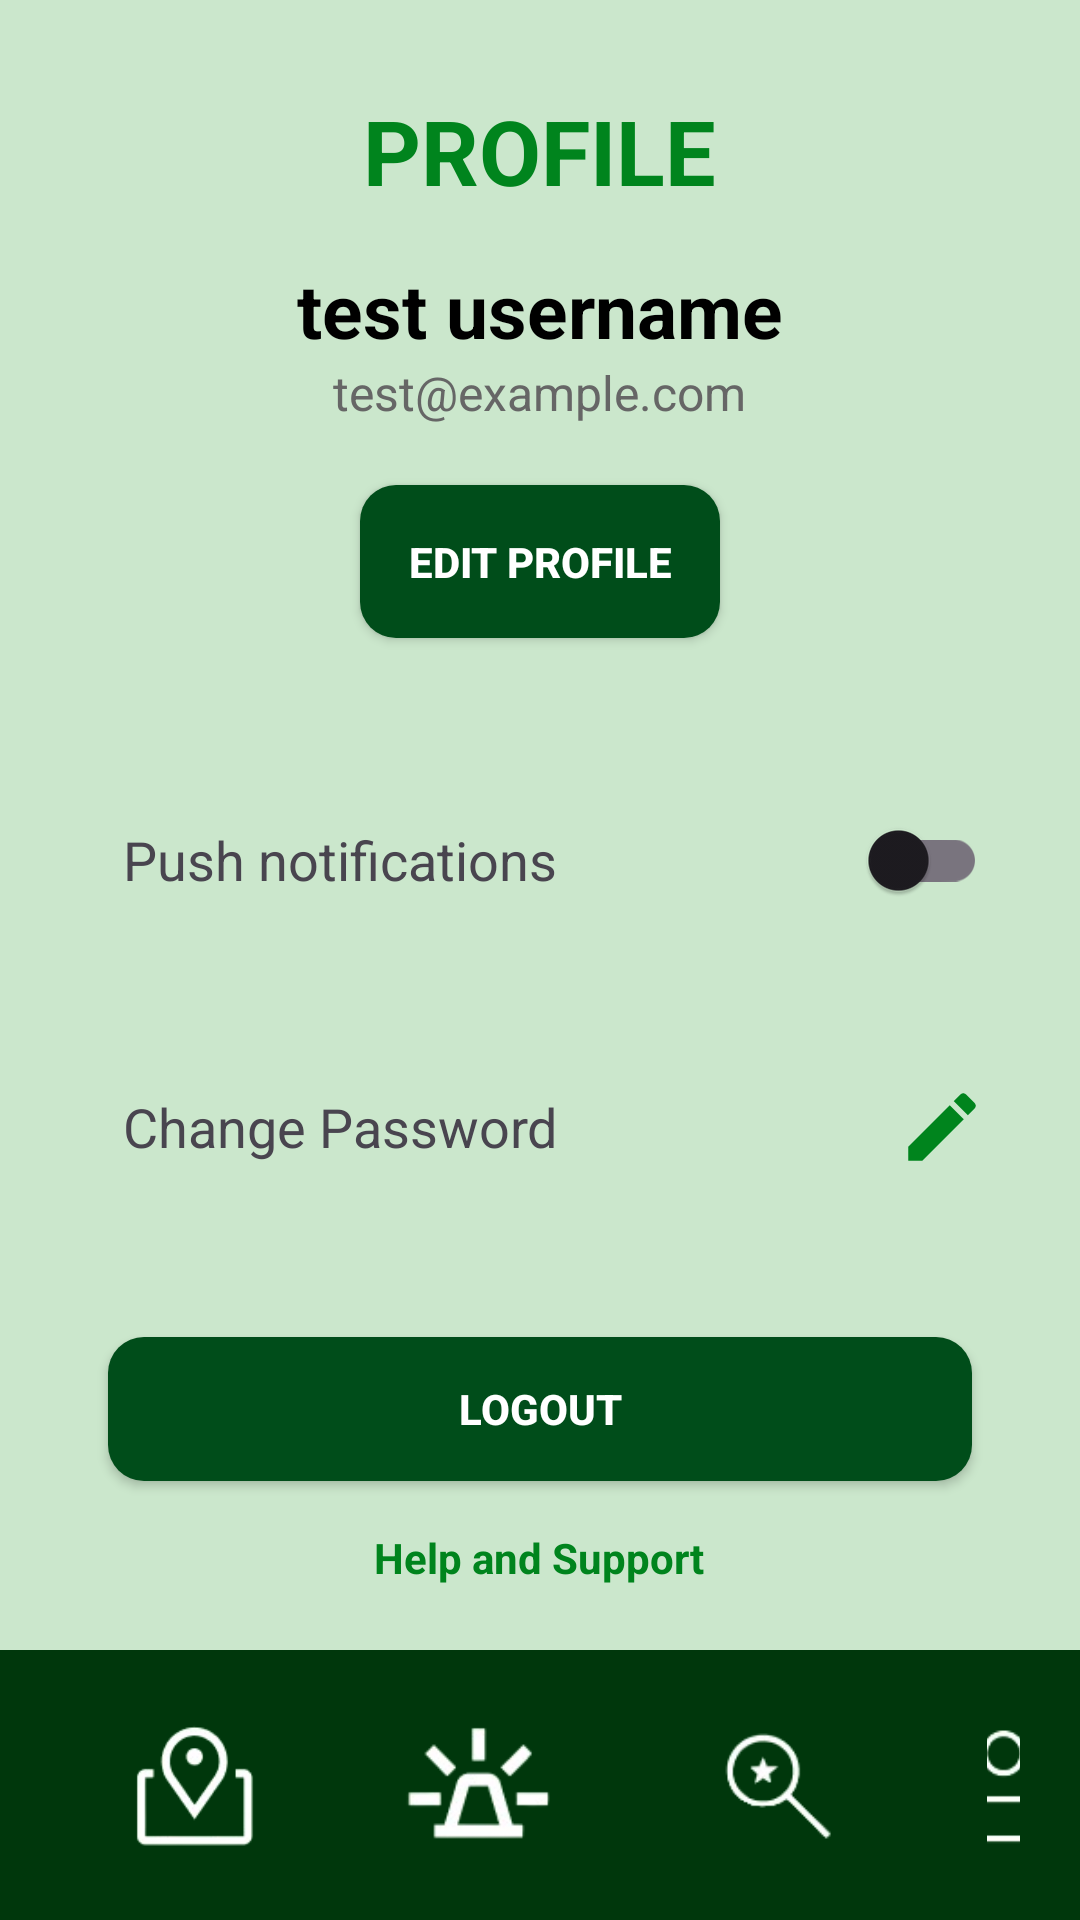

Android layout source for this screen:
<!-- AndroidManifest.xml: application theme Theme.ArchersNav -->
<!-- res/layout/profile_activity.xml -->
<?xml version="1.0" encoding="utf-8"?>
<LinearLayout xmlns:android="http://schemas.android.com/apk/res/android"
    android:layout_width="match_parent"
    android:background="#CBE7CC"
    android:layout_height="match_parent"
    android:orientation="vertical">

    
    <TextView
        android:layout_width="wrap_content"
        android:layout_height="wrap_content"
        android:layout_gravity="center_horizontal"
        android:layout_marginTop="30dp"
        android:text="@string/profile_title"
        android:textColor="#00841D"
        android:textSize="30sp"
        android:textStyle="bold" />

    <ScrollView
        android:layout_width="match_parent"
        android:layout_height="0dp"
        android:layout_weight="1">

        <LinearLayout
            android:layout_width="match_parent"
            android:layout_height="wrap_content"
            android:orientation="vertical"
            android:gravity="center"
            android:paddingStart="16dp"
            android:paddingEnd="16dp">

            
            <TextView
                android:id="@+id/tv_username"
                android:layout_width="wrap_content"
                android:layout_height="wrap_content"
                android:text="@string/profile_username"
                android:textSize="25sp"
                android:textStyle="bold"
                android:textColor="#000000"
                android:layout_gravity="center"
                android:layout_marginTop="16dp" />

            
            <TextView
                android:id="@+id/tv_email"
                android:layout_width="wrap_content"
                android:layout_height="wrap_content"
                android:text="@string/profile_email"
                android:textSize="16sp"
                android:textColor="#666666"
                android:layout_gravity="center"
                android:layout_marginBottom="20dp" />

            
            <androidx.appcompat.widget.AppCompatButton
                android:id="@+id/btn_edit_profile"
                android:layout_width="wrap_content"
                android:layout_height="wrap_content"
                android:text="@string/edit_profile"
                android:textColor="#FFFFFF"
                android:textStyle="bold"
                android:background="@drawable/button_rounded"
                android:layout_marginBottom="25dp"
                android:layout_gravity="center"
                android:elevation="6dp"
                android:padding="16dp" />  

            
            <LinearLayout
                android:layout_width="match_parent"
                android:layout_height="wrap_content"
                android:orientation="horizontal"
                android:gravity="center_vertical"
                android:padding="15dp"
                android:layout_marginTop="10dp"
                android:background="@drawable/rounded_corners"
                android:elevation="4dp">

                <TextView
                    android:id="@+id/tv_push_notifications"
                    android:layout_width="wrap_content"
                    android:layout_height="wrap_content"
                    android:layout_weight="1"
                    android:text="@string/push_notifications"
                    android:textSize="18sp"
                    android:layout_marginStart="10dp" />

                <androidx.appcompat.widget.SwitchCompat
                    android:id="@+id/switch_push_notifications"
                    android:layout_width="wrap_content"
                    android:layout_height="wrap_content"
                    android:layout_marginStart="20dp"
                    android:thumbTint="#00841D"
                    android:minHeight="48dp"
                    android:minWidth="64dp" />
            </LinearLayout>

            
            <LinearLayout
                android:layout_width="match_parent"
                android:layout_height="wrap_content"
                android:orientation="horizontal"
                android:gravity="center_vertical"
                android:padding="15dp"
                android:layout_marginTop="20dp"
                android:background="@drawable/rounded_corners"
                android:elevation="4dp">

                <TextView
                    android:id="@+id/tv_change_password"
                    android:layout_width="wrap_content"
                    android:layout_height="wrap_content"
                    android:layout_weight="1"
                    android:text="@string/change_password"
                    android:textSize="18sp"
                    android:layout_marginStart="10dp" />

                <ImageView
                    android:id="@+id/iv_change_password_arrow"
                    android:layout_width="30dp"
                    android:layout_height="30dp"
                    android:src="@drawable/edit_icon"
                    android:layout_gravity="end" />
            </LinearLayout>

            
            <androidx.appcompat.widget.AppCompatButton
                android:id="@+id/btn_logout"
                android:layout_width="match_parent"
                android:layout_height="wrap_content"
                android:text="@string/logout"
                android:textColor="#FFFFFF"
                android:textStyle="bold"
                android:background="@drawable/button_rounded"
                android:elevation="6dp"
                android:layout_marginTop="40dp"
                android:layout_marginStart="20dp"
                android:layout_marginEnd="20dp" />

            
            <TextView
                android:id="@+id/tv_help_support"
                android:layout_width="wrap_content"
                android:layout_height="wrap_content"
                android:text="@string/help_support"
                android:textColor="#00841D"
                android:textSize="14sp"
                android:layout_gravity="center"
                android:layout_marginTop="16dp"
                android:clickable="true"
                android:focusable="true"
                android:textStyle="bold" />


        </LinearLayout>
    </ScrollView>

    
    <LinearLayout
        android:layout_width="match_parent"
        android:layout_height="wrap_content"
        android:background="#00370C"
        android:orientation="horizontal"
        android:padding="20dp">

        <ImageButton
            android:id="@+id/iv_campus_map"
            android:layout_width="wrap_content"
            android:layout_height="wrap_content"
            android:layout_marginStart="20dp"
            android:layout_marginEnd="40dp"
            android:background="@android:color/transparent"
            android:contentDescription="@string/campus_map_desc"
            android:src="@drawable/campus_icon" />

        <ImageButton
            android:id="@+id/iv_emergency"
            android:layout_width="60dp"
            android:layout_height="wrap_content"
            android:layout_marginEnd="40dp"
            android:background="@android:color/transparent"
            android:contentDescription="@string/emergency_desc"
            android:src="@drawable/emergency_icon" />

        <ImageButton
            android:id="@+id/iv_saved"
            android:layout_width="59dp"
            android:layout_height="wrap_content"
            android:background="@android:color/transparent"
            android:layout_marginEnd="40dp"
            android:contentDescription="@string/saved_desc"
            android:src="@drawable/saved_icon" />

        <ImageButton
            android:id="@+id/iv_profile"
            android:layout_width="wrap_content"
            android:layout_height="wrap_content"
            android:background="@android:color/transparent"
            android:src="@drawable/profile_icon"
            android:contentDescription="@string/profile_desc" />
    </LinearLayout>

</LinearLayout>
<!-- resources referenced by this layout -->
<resources>
  <!-- drawable button_rounded (drawable) -->
  <?xml version="1.0" encoding="utf-8"?>
  <shape xmlns:android="http://schemas.android.com/apk/res/android">
      <solid android:color="#004D1A" /> 
      <corners android:radius="12dp" /> 
      <padding android:left="16dp" android:top="12dp" android:right="16dp" android:bottom="12dp" /> 
  </shape>
  <!-- drawable campus_icon (drawable) -->
  <?xml version="1.0" encoding="utf-8"?>
  <layer-list xmlns:android="http://schemas.android.com/apk/res/android">
      <item
          android:drawable="@drawable/campus_map"
          android:width="50dp"
          android:height="50dp" />
  </layer-list>
  <!-- drawable edit_icon (drawable) -->
  <vector xmlns:android="http://schemas.android.com/apk/res/android" android:height="30dp" android:tint="#00841D" android:viewportHeight="24" android:viewportWidth="24" android:width="30dp">
        
      <path android:fillColor="@android:color/white" android:pathData="M3,17.25l0,3.75l3.75,0l11.06,-11.06l-3.75,-3.75z"/>
        
      <path android:fillColor="@android:color/white" android:pathData="M20.71,5.63l-2.34,-2.34c-0.39,-0.39 -1.02,-0.39 -1.41,0l-1.83,1.83l3.75,3.75l1.83,-1.83C21.1,6.65 21.1,6.02 20.71,5.63z"/>
      
  </vector>
  <!-- drawable emergency_icon (drawable) -->
  <?xml version="1.0" encoding="utf-8"?>
  <layer-list xmlns:android="http://schemas.android.com/apk/res/android">
      <item
          android:drawable="@drawable/emergency"
          android:width="50dp"
          android:height="50dp" />
  </layer-list>
  <!-- drawable profile_icon (drawable) -->
  <?xml version="1.0" encoding="utf-8"?>
  <layer-list xmlns:android="http://schemas.android.com/apk/res/android">
      <item
          android:drawable="@drawable/profile"
          android:width="50dp"
          android:height="50dp" />
  </layer-list>
  <!-- drawable saved_icon (drawable) -->
  <?xml version="1.0" encoding="utf-8"?>
  <layer-list xmlns:android="http://schemas.android.com/apk/res/android">
      <item
          android:drawable="@drawable/saved"
          android:width="50dp"
          android:height="50dp" />
  </layer-list>
  <string name="campus_map_desc">Campus Map</string>
  <string name="change_password">Change Password</string>
  <string name="edit_profile">Edit Profile</string>
  <string name="emergency_desc">Emergency</string>
  <string name="help_support">Help and Support</string>
  <string name="logout">Logout</string>
  <string name="profile_desc">Profile</string>
  <string name="profile_email">test@example.com</string>
  <string name="profile_title">PROFILE</string>
  <string name="profile_username">test username</string>
  <string name="push_notifications">Push notifications</string>
  <string name="saved_desc">Saved</string>
  <style name="Theme.ArchersNav" parent="Base.Theme.ArchersNav" />
  <!-- drawable campus_map: png bitmap (drawable, 5947 bytes) -->
  <!-- drawable emergency: png bitmap (drawable, 4901 bytes) -->
  <!-- drawable profile: png bitmap (drawable, 3459 bytes) -->
  <!-- drawable saved: png bitmap (drawable, 3466 bytes) -->
  <style name="Base.Theme.ArchersNav" parent="Theme.Material3.DayNight.NoActionBar">
          
          
      </style>
</resources>
